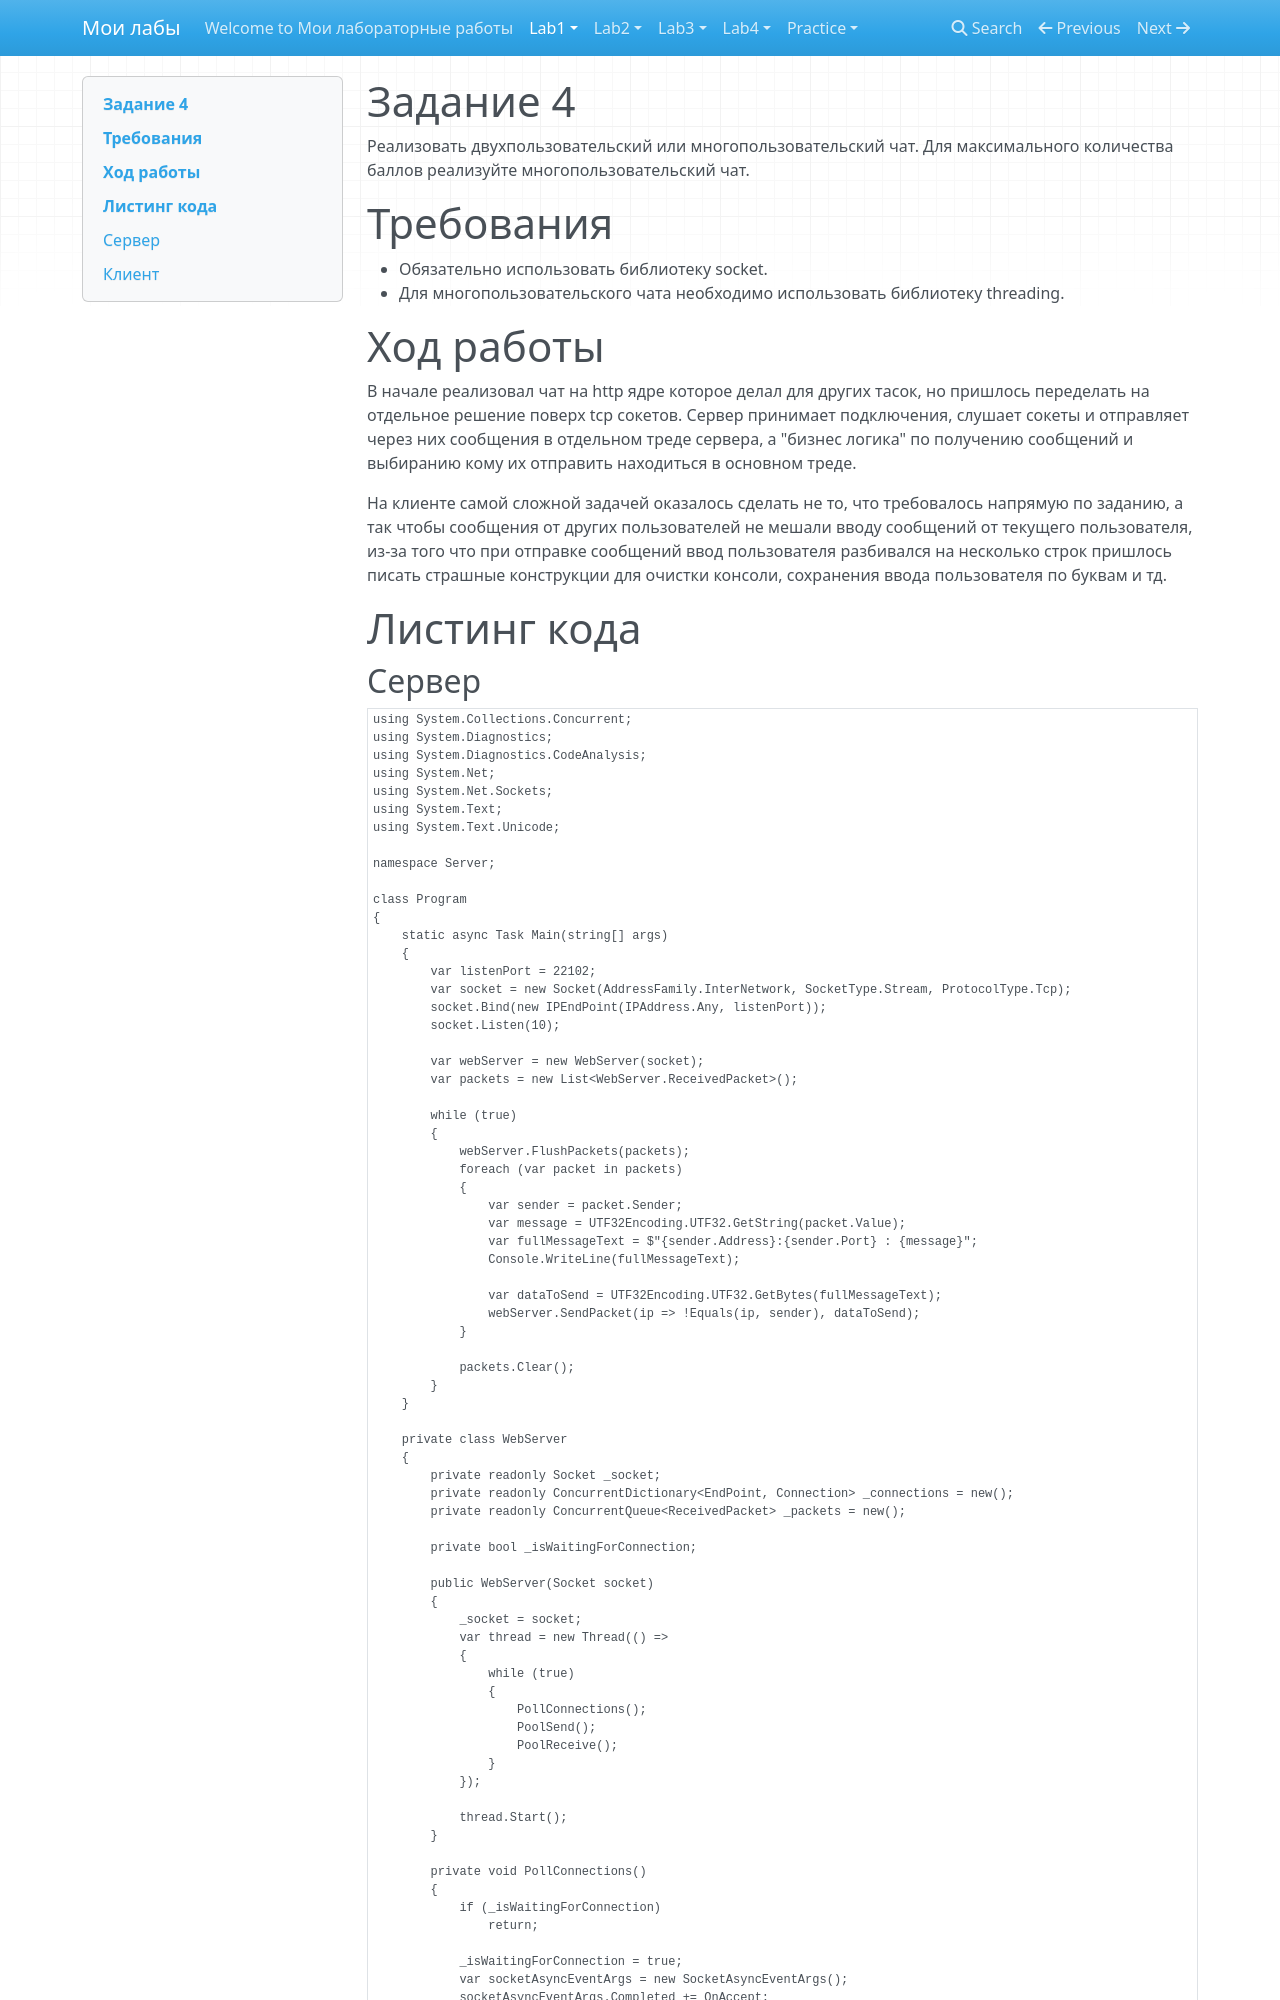

repository: AngryRectangle/ITMO_ICT_WebDevelopment_2024-2025 · page: lab1/task4/index.html · generator: mkdocs

# Задание 4

Реализовать двухпользовательский или многопользовательский чат.
Для максимального количества баллов реализуйте многопользовательский чат.

# Требования

- Обязательно использовать библиотеку socket.
- Для многопользовательского чата необходимо использовать библиотеку threading.

# Ход работы

В начале реализовал чат на http ядре которое делал для других тасок, но пришлось переделать на отдельное
решение поверх tcp сокетов. Сервер принимает подключения, слушает сокеты и отправляет через них сообщения
в отдельном треде сервера, а "бизнес логика" по получению сообщений и выбиранию кому их отправить находиться в основном
треде.

На клиенте самой сложной задачей оказалось сделать не то, что требовалось напрямую по заданию,
а так чтобы сообщения от других пользователей не мешали вводу сообщений от текущего пользователя,
из-за того что при отправке сообщений ввод пользователя разбивался на несколько строк пришлось писать
страшные конструкции для очистки консоли, сохранения ввода пользователя по буквам и тд.

# Листинг кода
